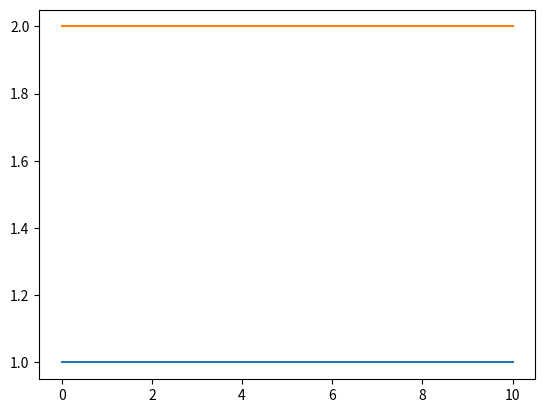

The matplotlib source for this figure:
import matplotlib.pyplot as plt
import numpy as np
import math
import pandas as pd

x = np.linspace(0, 10, 100)
jedynki = np.ones(100)
dwojki = np.ones(100)*2
srednia = np.mean([jedynki, dwojki], axis=0)

plt.plot(x, jedynki)
plt.plot(x, dwojki)
plt.show()
plt.close()
